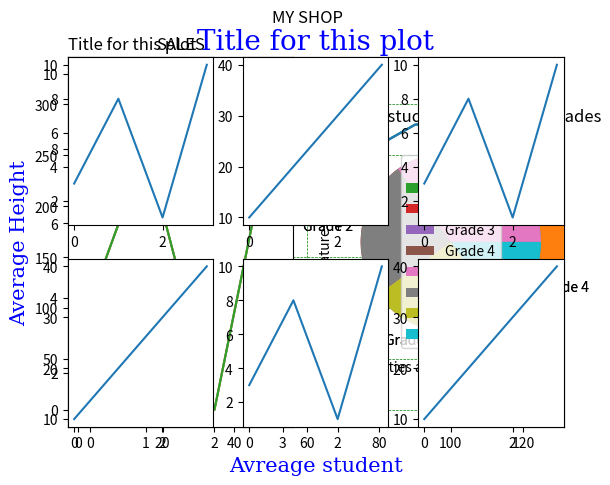

Here is the Python script that generated this plot:
import matplotlib
print(matplotlib.__version__)

## Pyplot: Pyplot is the submodule under matplotlib

import matplotlib.pyplot as plt

## Basic Plotting

# Drawing a line from one position to another postion
import numpy as np
xpoints = np.array([0, 6])
ypoints = np.array([0, 25])

plt.plot(xpoints, ypoints)
plt.show()

# Plotting without a line

plt.plot(xpoints, ypoints, "o") #shortcut string notation parameter 'o', which means 'rings'.
plt.show()

# Multiple Points

xpoints = np.array([1, 2, 6, 8])
ypoints = np.array([1, 4, 0, 6])

plt.plot(xpoints, ypoints)
plt.show()


## PYthon Markers

# Eg. Mark each point with a circle

plt.plot(xpoints, ypoints, marker = "o")
plt.show()

# Eg. mark each point with a star (*)

plt.plot(xpoints, ypoints, marker = "*")
plt.show()


## Format Strings fmt: Parameter is called fmt, and is written
#with this syntax: marker|line|color


plt.plot(xpoints, ypoints, "o:r") # o is marker, : is dotted line(line ref) and r is color red
plt.show()


## Marker size

# Set size of the marker to 20:

xpoints = np.array([1, 2, 6, 8])
ypoints = np.array([1, 4, 0, 6])

plt.plot(xpoints, ypoints, marker = "o", ms = 20)
plt.show()

plt.plot(xpoints, ypoints, "o-b", ms = 10) # using string format method
plt.show()



## Marker Edge Color

plt.plot(xpoints, ypoints, marker = "o", ms = 10, mec = "r") # mec = markeredgecolor
plt.show()


## Linestyle

plt.plot(xpoints, ypoints, linestyle = "dotted") #dotted line
plt.show()


plt.plot(xpoints, ypoints, ls = "dashed") # linestyle = ls
plt.show()

plt.plot(xpoints, ypoints, ls = ":") # dotted = :, dashed = --
plt.show()


## Line color

plt.plot(xpoints, ypoints, color = "r")
plt.show()


## Line width


plt.plot(xpoints, ypoints, linewidth = "15")
plt.show()

plt.plot(xpoints, ypoints, lw = "10") # linewidth = lw
plt.show()


## Multiple Lines

y1 = np.array([2, 3, 5, 6])
y2 = np.array([3, 5, 8, 2])

plt.plot(y1) #There are no xpoints. So by defult all x will be 0
plt.plot(y2) #There are no xpoints. So by defult all x will be 0

plt.show()



x1 = np.array([0, 1, 2, 3])
y1 = np.array([3, 8, 1, 10])
x2 = np.array([0, 1, 2, 3])
y2 = np.array([6, 2, 7, 11])

plt.plot(x1, y1, x2, y2)
plt.show()



## Matplotlib Labels and Title

x = np.array([70, 75, 80, 85, 90, 105, 110, 115, 120, 125])
y = np.array([240, 250, 260, 270, 280, 290, 300, 310, 320, 330])

plt.plot(x, y)

plt.xlabel("Avreage student")
plt.ylabel("Average Height")

plt.show()

## Create Title for a plot

x = np.array([70, 75, 80, 85, 90, 105, 110, 115, 120, 125])
y = np.array([240, 250, 260, 270, 280, 290, 300, 310, 320, 330])

plt.plot(x, y)

plt.title("Title for this plot")
plt.xlabel("Avreage student")
plt.ylabel("Average Height")

plt.show()


## Set Font Properties for Title and Labels


x = np.array([70, 75, 80, 85, 90, 105, 110, 115, 120, 125])
y = np.array([240, 250, 260, 270, 280, 290, 300, 310, 320, 330])

font1 = {'family': 'serif', 'color': 'blue', 'size': 15}
font2 = {'family': 'serif', 'color': 'blue', 'size': 20}

plt.xlabel("Average student", fontdict = font1)
plt.ylabel("Average Height", fontdict = font1)
plt.title("Title for this plot", fontdict = font2)

plt.plot(x, y)
plt.show()


## Position of the Title

x = np.array([70, 75, 80, 85, 90, 105, 110, 115, 120, 125])
y = np.array([240, 250, 260, 270, 280, 290, 300, 310, 320, 330])

plt.plot(x, y)

plt.title("Title for this plot", loc = "left") #Legal values are: 'left', 'right', and 'center'. Default value is 'center'.
plt.xlabel("Avreage student")
plt.ylabel("Average Height")

plt.show()

## Grid 

x = np.array([70, 75, 80, 85, 90, 105, 110, 115, 120, 125])
y = np.array([240, 250, 260, 270, 280, 290, 300, 310, 320, 330])

plt.plot(x, y)

plt.title("Title for this plot", loc = "left") #Legal values are: 'left', 'right', and 'center'. Default value is 'center'.
plt.xlabel("Avreage student")
plt.ylabel("Average Height")

plt.grid(color = 'green', linestyle = '--', linewidth = 0.5)

plt.show()


## Matplotlib Subplot
#With the subplot() function you can draw multiple plots in one figure:



# Draw two plots

#plot 1:
x = np.array([0, 1, 2, 3])
y = np.array([3, 8, 1, 10])

plt.subplot(1, 2, 1) #(figure has 1 row, 2 column, and this plot is the first plot)
plt.plot(x,y)

#plot 2:
x = np.array([0, 1, 2, 3])
y = np.array([10, 20, 30, 40])

plt.subplot(1, 2, 2) #(figure has 1 row, 2 columns, and this plot is the 2nd one)
plt.plot(x,y)

plt.show()



## plt.subplot(2, 1, 1) = (2 rows, 1 coumn, and plot is the 1st one)


# Draw 6 plots

x = np.array([0, 1, 2, 3])
y = np.array([3, 8, 1, 10])

plt.subplot(2, 3, 1) # 1st plot
plt.plot(x,y)

x = np.array([0, 1, 2, 3])
y = np.array([10, 20, 30, 40])

plt.subplot(2, 3, 2) # 2nd plot
plt.plot(x,y)

x = np.array([0, 1, 2, 3])
y = np.array([3, 8, 1, 10])

plt.subplot(2, 3, 3) # 3rd plot
plt.plot(x,y)

x = np.array([0, 1, 2, 3])
y = np.array([10, 20, 30, 40])

plt.subplot(2, 3, 4)
plt.plot(x,y)

x = np.array([0, 1, 2, 3])
y = np.array([3, 8, 1, 10])

plt.subplot(2, 3, 5)
plt.plot(x,y)

x = np.array([0, 1, 2, 3])
y = np.array([10, 20, 30, 40])

plt.subplot(2, 3, 6)
plt.plot(x,y)

plt.show()



## Titles

#plot 1:
x = np.array([0, 1, 2, 3])
y = np.array([3, 8, 1, 10])

plt.subplot(1, 2, 1)
plt.plot(x,y)
plt.title("SALES") # Title for the 1st plot

#plot 2:
x = np.array([0, 1, 2, 3])
y = np.array([10, 20, 30, 40])

plt.subplot(1, 2, 2)
plt.plot(x,y)
plt.title("INCOME") # Title for 2nd plot

plt.show()




## Super title: You can add a title to the entire figure with 
# the suptitle() function:


#plot 1:
x = np.array([0, 1, 2, 3])
y = np.array([3, 8, 1, 10])

plt.subplot(1, 2, 1)
plt.plot(x,y)
plt.title("SALES")

#plot 2:
x = np.array([0, 1, 2, 3])
y = np.array([10, 20, 30, 40])

plt.subplot(1, 2, 2)
plt.plot(x,y)
plt.title("INCOME")

plt.suptitle("MY SHOP") # Super title for the whole plot
plt.show()


## Matplotlib Scatter plots

import matplotlib.pyplot as plt
import numpy as np

x = np.array([4, 6, 7, 4, 7, 11, 12, 13, 12, 15, 19, 15, 3, 14, 17])
y = np.array([99, 93, 97, 99, 105, 110,113, 112, 110, 107, 111, 92, 113, 115, 117])


plt.scatter(x, y)
plt.show()



## Matplotlib Barplot

x = np.array(["Munich", "Kathmandu", "NewYork", "London"])
y = np.array([10, 25, 21, 12])

plt.xlabel("Cities around the globe")
plt.ylabel("Average temperature of a year(Celsus)")
plt.title("Comarision of the average tem between cities")

plt.bar(x, y, color = "r", width = 0.1)

plt.show()


# FOr horizonal bars

plt.barh(x, y)
plt.show()



## Matplotlib Histograms


data = np.random.normal(150, 10, 1000) # Genereates an array with 1000 values, with mean = 150 and sd = 10
print(data)

plt.hist(data, bins = 16, color = "lightblue", edgecolor = "Black") #hist() function
plt.show()


## Matplotlib Pie Charts

y = np.array([35, 25, 25, 15])
mylabels = ["Grade 1", "Grade 2", "Grade 3", "Grade 4"]

plt.pie(y, labels = mylabels)
plt.title("Number of students in different grades")

plt.show() 


# Legend with header

y = np.array([35, 25, 25, 15])
mylabels = ["Grade 1", "Grade 2", "Grade 3", "Grade 4"]

plt.pie(y, labels = mylabels)
plt.title("Number of students in different grades")
plt.legend(title = "Grades")

plt.show()















